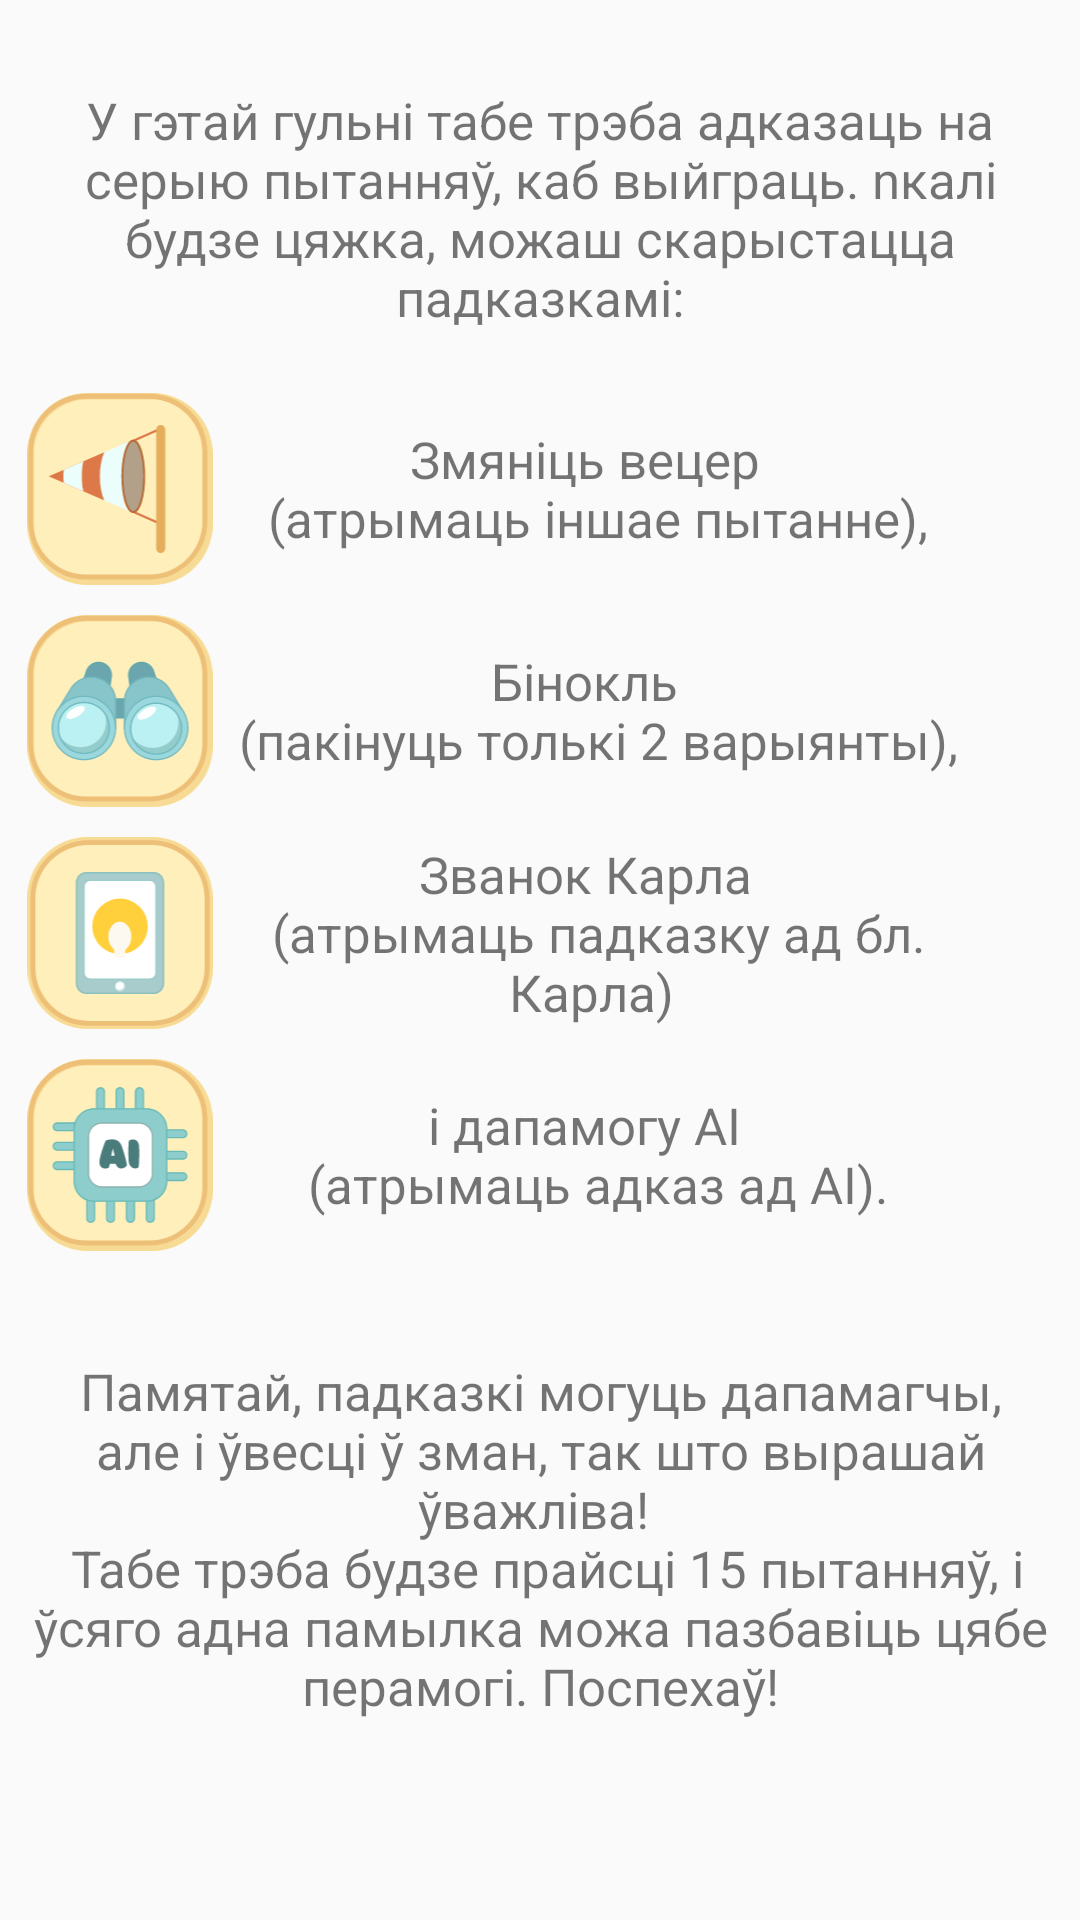

Write the Android layout XML for this screen, with the resource values it uses.
<!-- AndroidManifest.xml: application theme Theme.WhoWantsHeaven -->
<!-- res/layout/dialog_rules.xml -->
<?xml version="1.0" encoding="utf-8"?>
<LinearLayout xmlns:android="http://schemas.android.com/apk/res/android"
    xmlns:app="http://schemas.android.com/apk/res-auto"
    xmlns:tools="http://schemas.android.com/tools"
    android:layout_width="match_parent"
    android:layout_height="match_parent"
    android:orientation="vertical">

    <ScrollView
        android:layout_width="match_parent"
        android:layout_height="match_parent"
        android:padding="8dp">

        <LinearLayout
            android:layout_width="match_parent"
            android:layout_height="wrap_content"
            android:orientation="vertical">

            <TextView
                android:id="@+id/startText"
                android:layout_width="match_parent"
                android:layout_height="123dp"
                android:gravity="center_horizontal|center_vertical"
                android:text="@string/rule1_by"
                android:textSize="17sp" />

            <LinearLayout
                android:layout_width="match_parent"
                android:layout_height="match_parent"
                android:orientation="vertical">

                <LinearLayout
                    android:layout_width="match_parent"
                    android:layout_height="wrap_content"
                    android:layout_marginBottom="10dp"
                    android:gravity="center_vertical"
                    android:orientation="horizontal">

                    <ImageView
                        android:id="@+id/imageViewFlag"
                        android:layout_width="64dp"
                        android:layout_height="64dp"
                        android:layout_gravity="center_vertical"
                        app:srcCompat="@drawable/flag" />

                    <TextView
                        android:id="@+id/textViewFlag"
                        android:layout_width="250dp"
                        android:layout_height="wrap_content"
                        android:layout_marginEnd="64dp"
                        android:gravity="center_horizontal|center_vertical"
                        android:text="@string/rule2_by"
                        android:textSize="17sp" />
                </LinearLayout>

                <LinearLayout
                    android:layout_width="match_parent"
                    android:layout_height="wrap_content"
                    android:layout_marginBottom="10dp"
                    android:gravity="center_vertical"
                    android:orientation="horizontal">

                    <ImageView
                        android:id="@+id/imageViewBino"
                        android:layout_width="64dp"
                        android:layout_height="64dp"
                        android:layout_gravity="center_vertical"
                        app:srcCompat="@drawable/binoculars" />

                    <TextView
                        android:id="@+id/textViewBino"
                        android:layout_width="250dp"
                        android:layout_height="wrap_content"
                        android:layout_marginEnd="64dp"
                        android:gravity="center_horizontal|center_vertical"
                        android:text="@string/rule3_by"
                        android:textSize="17sp" />
                </LinearLayout>

                <LinearLayout
                    android:layout_width="match_parent"
                    android:layout_height="wrap_content"
                    android:layout_marginBottom="10dp"
                    android:gravity="center_vertical"
                    android:orientation="horizontal">

                    <ImageView
                        android:id="@+id/imageViewPhon"
                        android:layout_width="64dp"
                        android:layout_height="64dp"
                        android:layout_gravity="center_vertical"
                        app:srcCompat="@drawable/phone" />

                    <TextView
                        android:id="@+id/textViewPhon"
                        android:layout_width="250dp"
                        android:layout_height="wrap_content"
                        android:layout_marginEnd="64dp"
                        android:gravity="center_horizontal|center_vertical"
                        android:text="@string/rule4_by"
                        android:textSize="17sp" />
                </LinearLayout>

                <LinearLayout
                    android:layout_width="match_parent"
                    android:layout_height="wrap_content"
                    android:gravity="center_vertical"
                    android:orientation="horizontal">

                    <ImageView
                        android:id="@+id/imageViewAisp"
                        android:layout_width="64dp"
                        android:layout_height="64dp"
                        android:layout_gravity="center_vertical"
                        app:srcCompat="@drawable/ai" />

                    <TextView
                        android:id="@+id/textViewAisp"
                        android:layout_width="250dp"
                        android:layout_height="wrap_content"
                        android:layout_marginEnd="64dp"
                        android:gravity="center_horizontal|center_vertical"
                        android:text="@string/rule5_by"
                        android:textSize="17sp" />
                </LinearLayout>

                <TextView
                    android:id="@+id/overText"
                    android:layout_width="match_parent"
                    android:layout_height="192dp"
                    android:gravity="center_horizontal|center_vertical"
                    android:text="@string/rule6_by"
                    android:textSize="17sp" />
            </LinearLayout>

        </LinearLayout>
    </ScrollView>
</LinearLayout>
<!-- resources referenced by this layout -->
<resources>
  <!-- drawable ai: vector/xml drawable (drawable, 14254 chars, omitted) -->
  <!-- drawable binoculars: vector/xml drawable (drawable, 9043 chars, omitted) -->
  <!-- drawable flag: vector/xml drawable (drawable, 4302 chars, omitted) -->
  <!-- drawable phone: vector/xml drawable (drawable, 4642 chars, omitted) -->
  <string name="rule1_by">У гэтай гульні табе трэба адказаць на серыю пытанняў, каб выйграць. n\калі будзе цяжка, можаш скарыстацца падказкамі:</string>
  <string name="rule2_by">Змяніць вецер \n (атрымаць іншае пытанне),</string>
  <string name="rule3_by">Бінокль \n (пакінуць толькі 2 варыянты),</string>
  <string name="rule4_by">Званок Карла \n (атрымаць падказку ад бл. Карла)</string>
  <string name="rule5_by">і дапамогу AI \n (атрымаць адказ ад AI).</string>
  <string name="rule6_by">Памятай, падказкі могуць дапамагчы, але і ўвесці ў зман, так што вырашай ўважліва! \n Табе трэба будзе прайсці 15 пытанняў, і ўсяго адна памылка можа пазбавіць цябе перамогі.  Поспехаў!</string>
  <style name="Theme.WhoWantsHeaven" parent="Theme.AppCompat.Light.DarkActionBar">
          
          <item name="colorPrimary">@color/purple_500</item>
          <item name="colorPrimaryVariant">@color/purple_700</item>
          <item name="colorOnPrimary">@color/white</item>
          
          <item name="colorSecondary">@color/teal_200</item>
          <item name="colorSecondaryVariant">@color/teal_700</item>
          <item name="colorOnSecondary">@color/black</item>
          
          <item name="android:statusBarColor">?attr/colorPrimaryVariant</item>
          
      </style>
  <color name="purple_500">#7ABDEA</color>
  <color name="purple_700">#498FF8</color>
  <color name="white">#FFFFFFFF</color>
  <color name="teal_200">#FF03DAC5</color>
  <color name="teal_700">#FF018786</color>
  <color name="black">#FF000000</color>
</resources>
